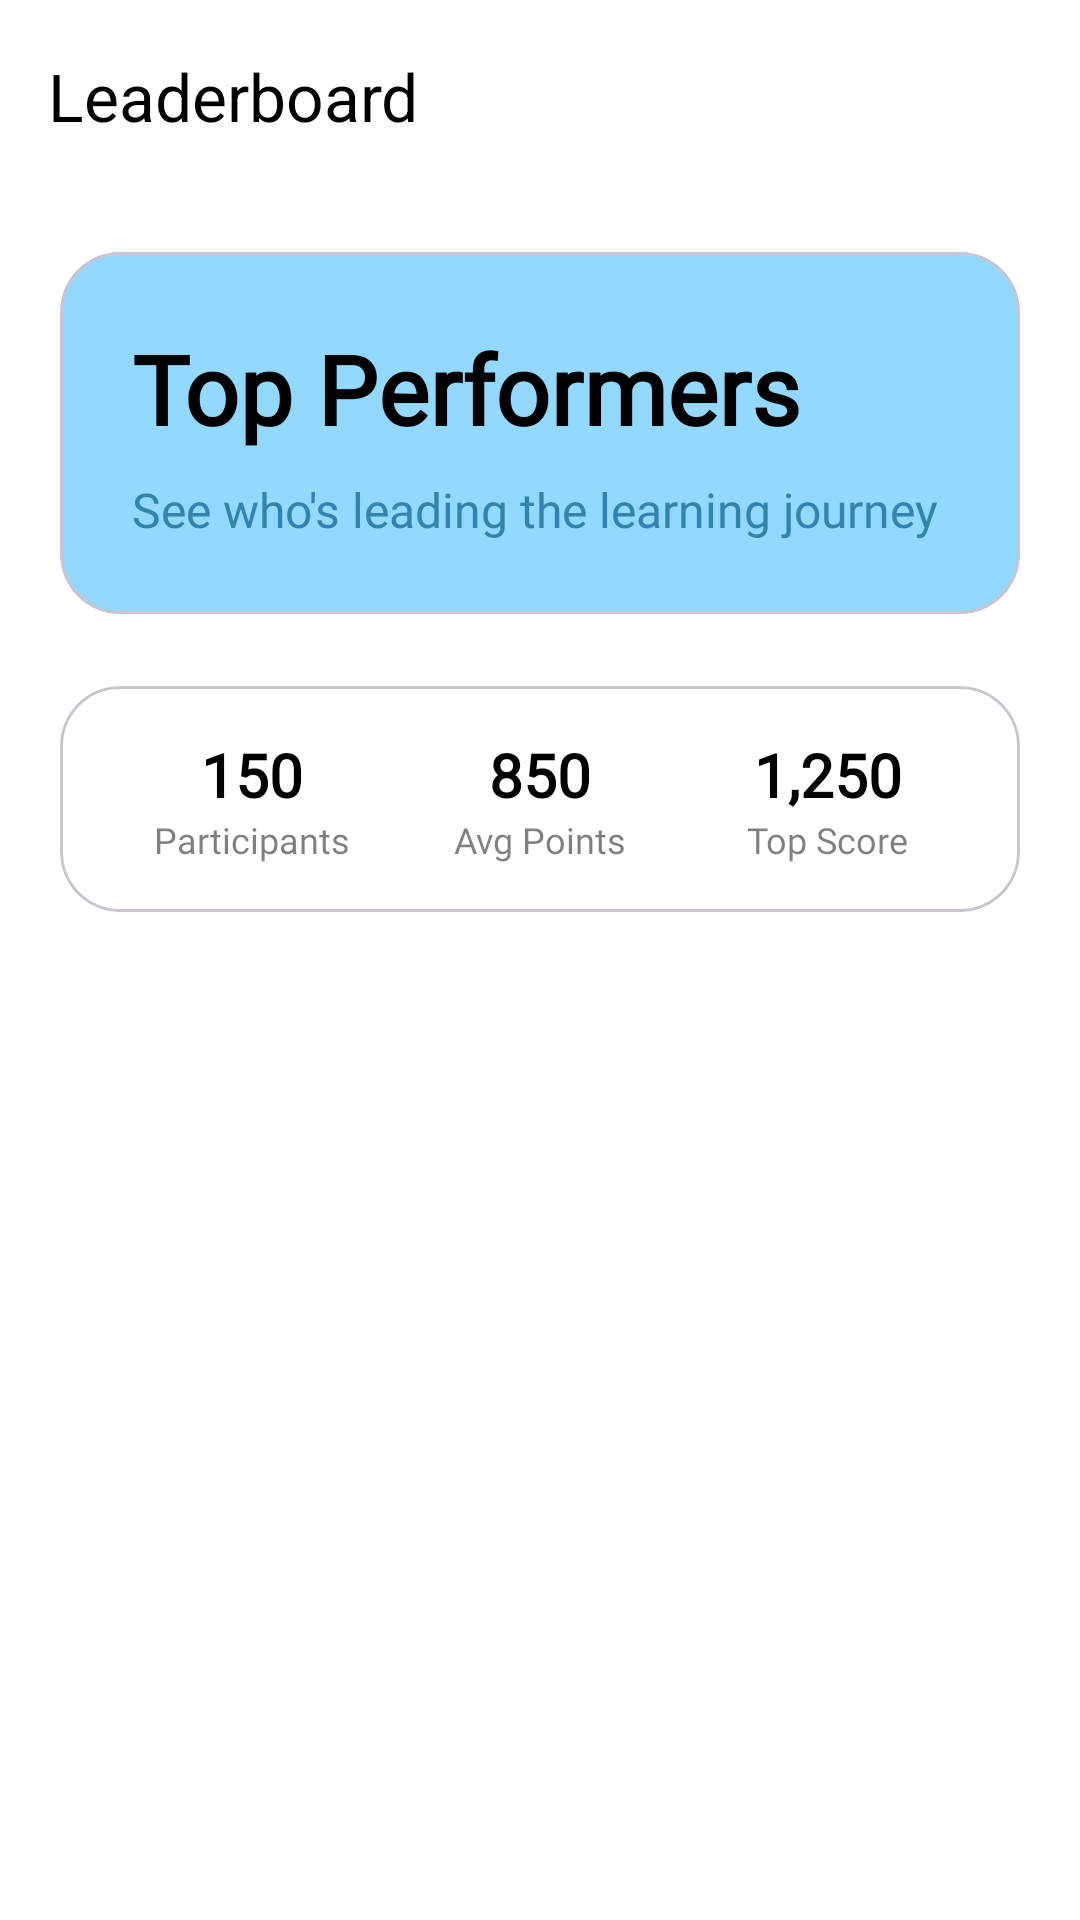

The Android layout XML behind this screen, and the referenced resources:
<!-- AndroidManifest.xml: application theme Theme.LoopLab -->
<!-- res/layout/fragment_leaderboard.xml -->
<?xml version="1.0" encoding="utf-8"?>
<androidx.coordinatorlayout.widget.CoordinatorLayout xmlns:android="http://schemas.android.com/apk/res/android"
    xmlns:app="http://schemas.android.com/apk/res-auto"
    android:layout_width="match_parent"
    android:layout_height="match_parent"
    android:background="#FFFFFF">

    <com.google.android.material.appbar.AppBarLayout
        android:layout_width="match_parent"
        android:layout_height="wrap_content"
        android:background="@android:color/transparent"
        app:elevation="0dp"
        android:fitsSystemWindows="true">

        <androidx.appcompat.widget.Toolbar
            android:id="@+id/toolbar"
            android:layout_width="match_parent"
            android:layout_height="?attr/actionBarSize"
            android:background="@android:color/transparent"
            app:title="Leaderboard"
            app:titleTextColor="#000000" />

    </com.google.android.material.appbar.AppBarLayout>

    <androidx.core.widget.NestedScrollView
        android:layout_width="match_parent"
        android:layout_height="match_parent"
        android:fillViewport="true"
        android:clipToPadding="false"
        android:paddingBottom="80dp"
        app:layout_behavior="@string/appbar_scrolling_view_behavior">

        <LinearLayout
            android:layout_width="match_parent"
            android:layout_height="wrap_content"
            android:orientation="vertical"
            android:padding="20dp"
            android:paddingBottom="80dp"
            android:clipToPadding="false">

            
            <com.google.android.material.card.MaterialCardView
                android:layout_width="match_parent"
                android:layout_height="wrap_content"
                android:layout_marginBottom="24dp"
                app:cardBackgroundColor="#92D8FF"
                app:cardCornerRadius="20dp"
                app:cardElevation="0dp">

                <LinearLayout
                    android:layout_width="match_parent"
                    android:layout_height="wrap_content"
                    android:orientation="vertical"
                    android:padding="24dp">

                    <TextView
                        android:id="@+id/tvLeaderboardTitle"
                        android:layout_width="wrap_content"
                        android:layout_height="wrap_content"
                        android:layout_marginBottom="8dp"
                        android:fontFamily="@font/manrope_bold"
                        android:text="Top Performers"
                        android:textColor="#000000"
                        android:textSize="32sp"
                        android:textStyle="bold" />

                    <TextView
                        android:layout_width="wrap_content"
                        android:layout_height="wrap_content"
                        android:fontFamily="@font/manrope_medium"
                        android:lineSpacingMultiplier="1.2"
                        android:text="See who's leading the learning journey"
                        android:textColor="#3283AF"
                        android:textSize="16sp" />

                </LinearLayout>

            </com.google.android.material.card.MaterialCardView>

            
            <com.google.android.material.card.MaterialCardView
                android:layout_width="match_parent"
                android:layout_height="wrap_content"
                android:layout_marginBottom="16dp"
                app:cardBackgroundColor="#FFFFFF"
                app:cardCornerRadius="20dp"
                app:cardElevation="0dp">

                <LinearLayout
                    android:layout_width="match_parent"
                    android:layout_height="wrap_content"
                    android:orientation="horizontal"
                    android:padding="16dp">

                    
                    <LinearLayout
                        android:layout_width="0dp"
                        android:layout_height="wrap_content"
                        android:layout_weight="1"
                        android:gravity="center"
                        android:orientation="vertical">

                        <TextView
                            android:id="@+id/tvTotalParticipants"
                            android:layout_width="wrap_content"
                            android:layout_height="wrap_content"
                            android:fontFamily="@font/manrope_semibold"
                            android:text="150"
                            android:textColor="#000000"
                            android:textSize="20sp"
                            android:textStyle="bold" />

                        <TextView
                            android:layout_width="wrap_content"
                            android:layout_height="wrap_content"
                            android:fontFamily="@font/manrope_medium"
                            android:text="Participants"
                            android:textColor="#80000000"
                            android:textSize="12sp" />

                    </LinearLayout>

                    
                    <LinearLayout
                        android:layout_width="0dp"
                        android:layout_height="wrap_content"
                        android:layout_weight="1"
                        android:gravity="center"
                        android:orientation="vertical">

                        <TextView
                            android:id="@+id/tvAveragePoints"
                            android:layout_width="wrap_content"
                            android:layout_height="wrap_content"
                            android:fontFamily="@font/manrope_semibold"
                            android:text="850"
                            android:textColor="#000000"
                            android:textSize="20sp"
                            android:textStyle="bold" />

                        <TextView
                            android:layout_width="wrap_content"
                            android:layout_height="wrap_content"
                            android:fontFamily="@font/manrope_medium"
                            android:text="Avg Points"
                            android:textColor="#80000000"
                            android:textSize="12sp" />

                    </LinearLayout>

                    
                    <LinearLayout
                        android:layout_width="0dp"
                        android:layout_height="wrap_content"
                        android:layout_weight="1"
                        android:gravity="center"
                        android:orientation="vertical">

                        <TextView
                            android:id="@+id/tvTopScore"
                            android:layout_width="wrap_content"
                            android:layout_height="wrap_content"
                            android:fontFamily="@font/manrope_semibold"
                            android:text="1,250"
                            android:textColor="#000000"
                            android:textSize="20sp"
                            android:textStyle="bold" />

                        <TextView
                            android:layout_width="wrap_content"
                            android:layout_height="wrap_content"
                            android:fontFamily="@font/manrope_medium"
                            android:text="Top Score"
                            android:textColor="#80000000"
                            android:textSize="12sp" />

                    </LinearLayout>

                </LinearLayout>

            </com.google.android.material.card.MaterialCardView>

            
            <androidx.recyclerview.widget.RecyclerView
                android:id="@+id/rvLeaderboard"
                android:layout_width="match_parent"
                android:layout_height="wrap_content"
                android:nestedScrollingEnabled="false"
                android:overScrollMode="never" />

            
            <LinearLayout
                android:id="@+id/emptyState"
                android:layout_width="match_parent"
                android:layout_height="wrap_content"
                android:gravity="center"
                android:orientation="vertical"
                android:padding="40dp"
                android:visibility="gone">

                <ImageView
                    android:layout_width="80dp"
                    android:layout_height="80dp"
                    android:layout_marginBottom="16dp"
                    android:src="@drawable/ic_leaderboard"
                    android:tint="#80000000" />

                <TextView
                    android:layout_width="wrap_content"
                    android:layout_height="wrap_content"
                    android:layout_marginBottom="8dp"
                    android:fontFamily="@font/manrope_semibold"
                    android:text="No Leaderboard Data"
                    android:textColor="#80000000"
                    android:textSize="18sp"
                    android:textStyle="bold" />

                <TextView
                    android:layout_width="wrap_content"
                    android:layout_height="wrap_content"
                    android:fontFamily="@font/manrope_medium"
                    android:gravity="center"
                    android:text="Start learning to appear on the leaderboard!"
                    android:textColor="#80000000"
                    android:textSize="14sp" />

            </LinearLayout>

        </LinearLayout>

    </androidx.core.widget.NestedScrollView>

    
    <com.google.android.material.progressindicator.CircularProgressIndicator
        android:id="@+id/progressIndicator"
        android:layout_width="wrap_content"
        android:layout_height="wrap_content"
        android:layout_gravity="center"
        android:indeterminate="true"
        android:visibility="gone"
        app:indicatorColor="#000000"
        app:trackColor="#80000000" />

</androidx.coordinatorlayout.widget.CoordinatorLayout>
<!-- resources referenced by this layout -->
<resources>
  <style name="Theme.LoopLab" parent="Theme.Material3.DayNight">
          
          <item name="colorPrimary">@color/primary</item>
          <item name="colorPrimaryVariant">@color/primary_variant</item>
          <item name="colorOnPrimary">@color/on_primary</item>
          
          <item name="colorSecondary">@color/secondary</item>
          <item name="colorSecondaryVariant">@color/secondary_variant</item>
          <item name="colorOnSecondary">@color/on_secondary</item>
          
          <item name="android:statusBarColor">?attr/colorPrimaryVariant</item>
          
          <item name="android:windowLightStatusBar">false</item>
          <item name="android:navigationBarColor">@color/background</item>
      </style>
  <color name="primary">@color/light_primary</color>
  <color name="primary_variant">@color/light_primary_variant</color>
  <color name="on_primary">#FFFFFF</color>
  <color name="secondary">@color/light_secondary</color>
  <color name="secondary_variant">#C51162</color>
  <color name="on_secondary">#FFFFFF</color>
  <color name="background">@color/light_background</color>
  <color name="light_primary">#1E293B</color>
  <color name="light_primary_variant">#334155</color>
  <color name="light_secondary">#F1F5F9</color>
  <color name="light_background">#FFFFFF</color>
</resources>
